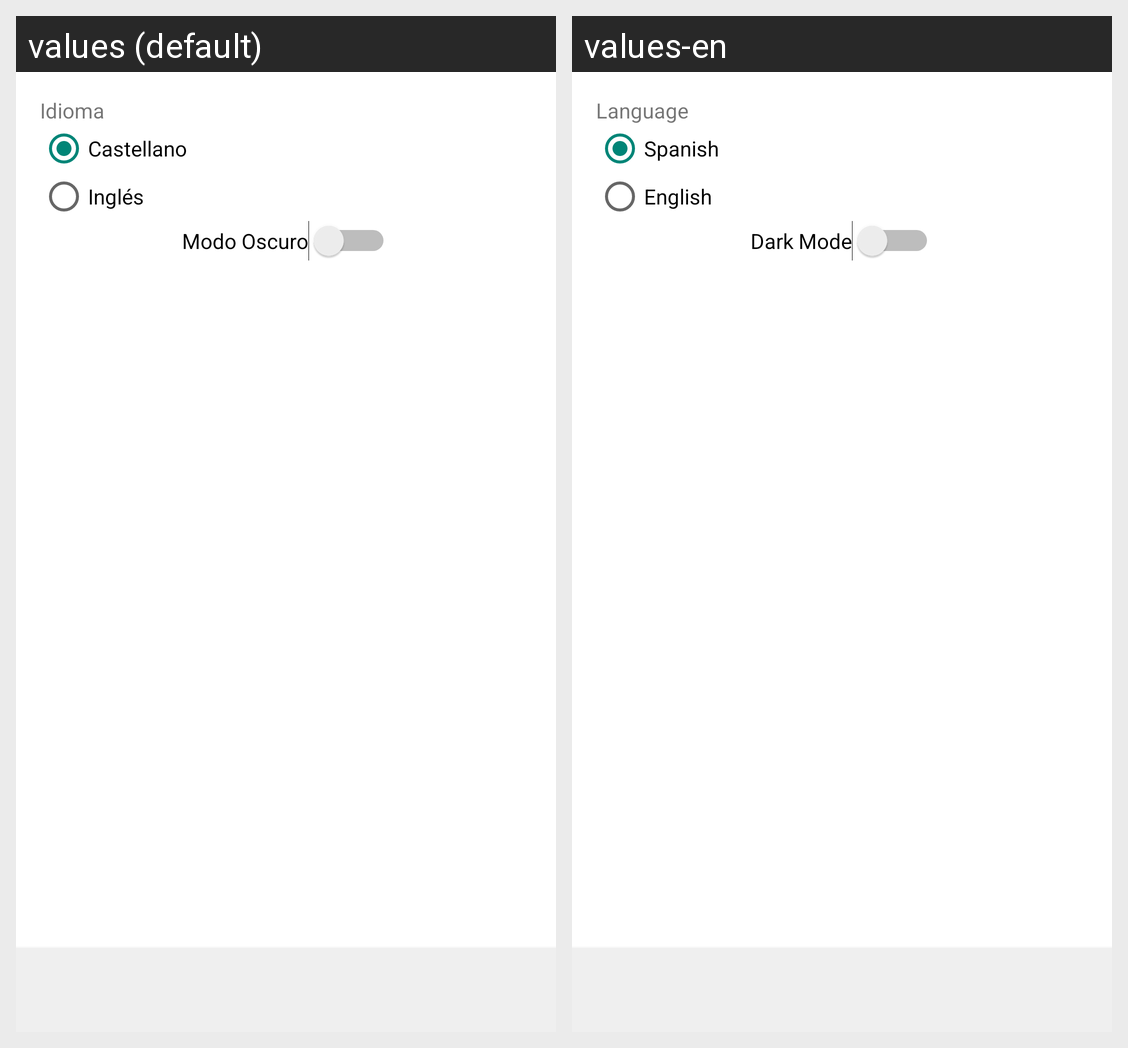

The same Android screen rendered under two of its app's locales, left to right. List the strings drawn on it with the default value and each locale's translation.
Android screen res/layout/actividad_usuario.xml rendered under 2 locales, left to right: values (default), values-en. Device: Nexus 5 (rendered at 1080×1920; each locale shown at half size, 540×960, under a caption strip naming it); theme ModoClaro.
Strings drawn on this screen, with the default value and each locale's value (text and hints the layout hard-codes, and strings that could not be matched under every locale, appear in the picture but are not listed):

idioma
  values: Idioma
  values-en: Language

castellano
  values: Castellano
  values-en: Spanish

ingles
  values: Inglés
  values-en: English

modoOscuro
  values: Modo Oscuro
  values-en: Dark Mode
